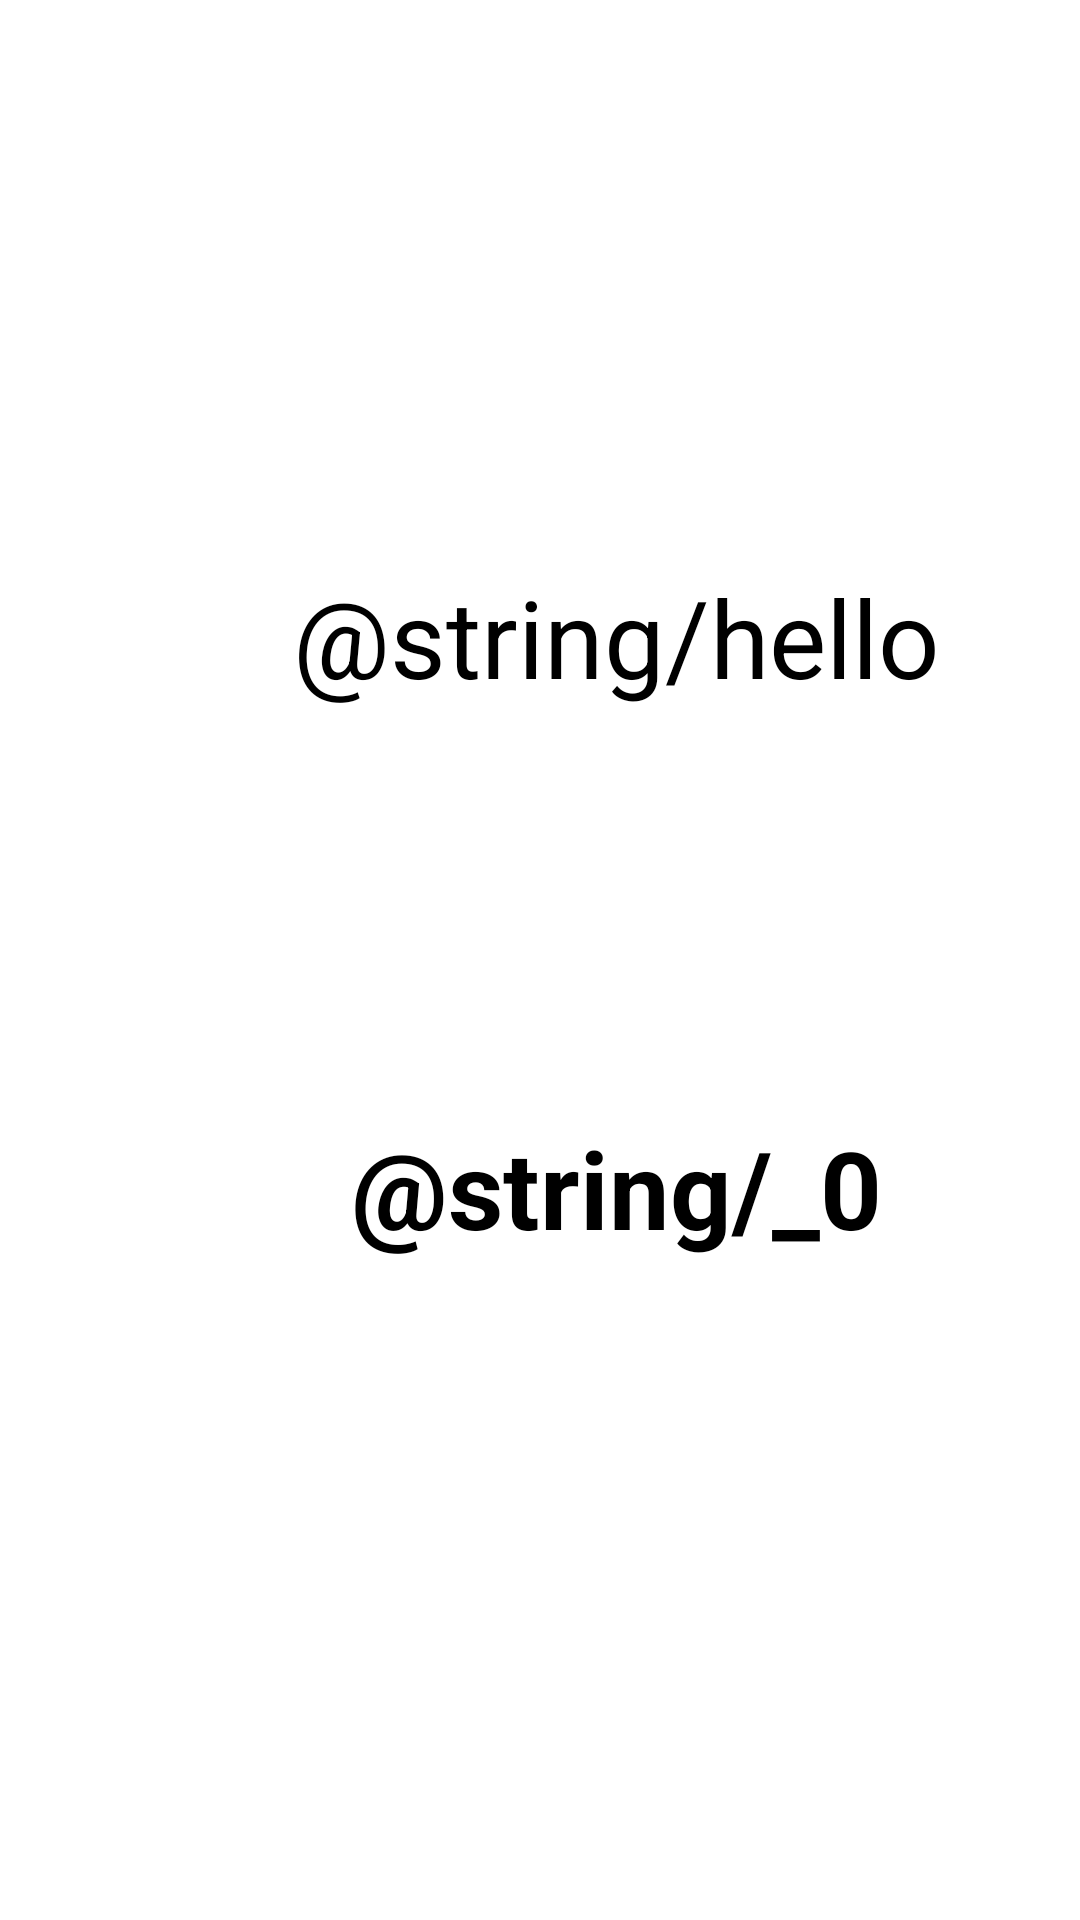

Write the Android layout XML for this screen, with the resource values it uses.
<!-- AndroidManifest.xml: application theme Theme.SayHello -->
<!-- res/layout/activity_main2.xml -->
<?xml version="1.0" encoding="utf-8"?>
<androidx.constraintlayout.widget.ConstraintLayout xmlns:android="http://schemas.android.com/apk/res/android"
    xmlns:app="http://schemas.android.com/apk/res-auto"
    xmlns:tools="http://schemas.android.com/tools"
    android:layout_width="match_parent"
    android:layout_height="match_parent"
    tools:context=".MainActivity2">

    <TextView
        android:id="@+id/textView_hello"
        android:layout_width="395dp"
        android:layout_height="0dp"
        android:layout_marginStart="8dp"
        android:layout_marginLeft="8dp"
        android:layout_marginTop="188dp"
        android:layout_marginEnd="8dp"
        android:layout_marginRight="8dp"
        android:gravity="center|center_vertical"
        android:text="@string/hello"
        android:textSize="36sp"
        app:layout_constraintEnd_toEndOf="parent"
        app:layout_constraintHorizontal_bias="0.0"
        app:layout_constraintStart_toStartOf="parent"
        app:layout_constraintTop_toTopOf="parent"
        tools:ignore="HardcodedText,MissingConstraints" />

    <TextView
        android:id="@+id/textView_zero"
        android:layout_width="395dp"
        android:layout_height="0dp"
        android:layout_marginStart="8dp"
        android:layout_marginLeft="8dp"
        android:layout_marginEnd="8dp"
        android:layout_marginRight="8dp"
        android:layout_marginBottom="220dp"
        android:gravity="center|center_vertical"
        android:text="@string/_0"
        android:textSize="36sp"
        android:textStyle="bold"
        app:layout_constraintBottom_toBottomOf="parent"
        app:layout_constraintEnd_toEndOf="parent"
        app:layout_constraintHorizontal_bias="0.0"
        app:layout_constraintStart_toStartOf="parent"
        tools:ignore="HardcodedText,MissingConstraints" />

</androidx.constraintlayout.widget.ConstraintLayout>
<!-- resources referenced by this layout -->
<resources>

</resources>
